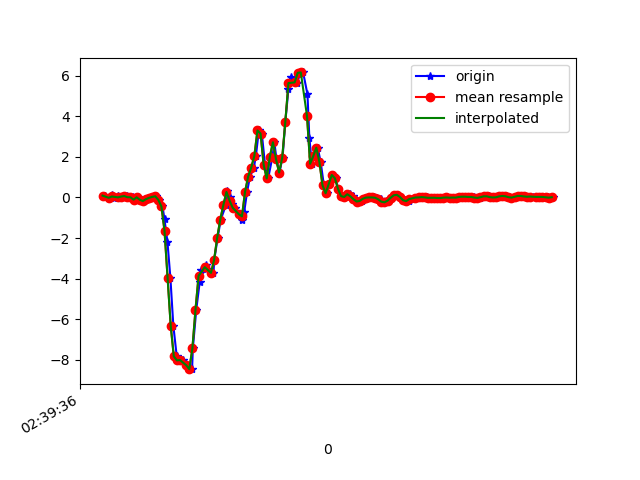

The data file committed next to this chart (first rows):
1617849576197, 545219819467507, 0.087434456, 0.2755779, 0.014757761
1617849576223, 545219838491619, -0.02008, 0.04589, 0.009871
1617849576244, 545219857540531, 0.1241, 0.2719, -0.008455
1617849576257, 545219876564643, -0.03474, -0.01153, 0.0282
1617849576282, 545219895613555, 0.0459, 0.1412, 0.01109
1617849576294, 545219914598067, -0.04451, -0.08117, 0.05019
1617849576313, 545219933643203, 0.04223, -0.02375, 0.01598
1617849576335, 545219952688371, 0.06667, 0.063, 0.02698
1617849576352, 545219971708691, 0.009244, -0.07139, 0.008649
1617849576378, 545219990753843, 0.0068, 0.2719, -0.001125
1617849576392, 545220009774227, -0.1105, 0.01413, 0.01231
1617849576409, 545220028671859, 0.004357, 0.08499, -0.02067
1617849576427, 545220047682675, -0.1142, -0.07384, 9.7E-5
1617849576447, 545220066718227, -0.1813, 0.02024, -0.039
1617849576466, 545220085728979, -0.08849, 0.2511, -0.07565
1617849576485, 545220104764563, -0.02374, -0.0323, -0.06954
1617849576504, 545220123850739, 0.0239, 0.1082, -0.1221
1617849576523, 545220142890227, 0.05445, 0.07277, -0.08787
1617849576542, 545220161904979, -0.1215, -0.1435, -0.06465
1617849576567, 545220180944467, -0.444, -0.1264, 0.01231
1617849576580, 545220199959187, -1.088, -0.0604, 0.1711
1617849576599, 545220219037107, -2.191, -0.1178, 0.4143
1617849576618, 545220238078323, -3.964, -0.2485, 0.716
1617849576637, 545220257094771, -6.317, -0.7397, 0.815
1617849576659, 545220276135923, -7.827, -1.44, 0.8333
1617849576676, 545220295152307, -8.027, -1.924, 0.9054
1617849576699, 545220314193523, -8.009, -2.344, 0.6281
1617849576720, 545220333214899, -8.264, -2.852, 0.3996
1617849576758, 545220352256243, -8.459, -3.287, 0.2347
1617849576763, 545220371297651, -7.441, -3.416, -0.03533
1617849576785, 545220390314227, -5.531, -3.401, -0.3615
1617849576808, 545220409355571, -4.151, -3.442, -0.6218
1617849576817, 545220428374131, -3.573, -3.403, -0.7549
1617849576848, 545220447415603, -3.333, -3.318, -0.8881
1617849576851, 545220466548209, -3.541, -3.315, -1.147
1617849576896, 545220485589617, -3.716, -3.171, -1.376
1617849576901, 545220504606257, -3.088, -2.516, -1.22
1617849576923, 545220523642801, -1.99, -1.655, -0.9357
1617849576943, 545220542659313, -1.089, -0.9352, -0.7635
1617849576977, 545220561700593, -0.3732, -0.2815, -0.5497
1617849576980, 545220580717169, 0.2096, 0.4368, -0.2772
1617849576982, 545220599758449, 0.3232, 1.1, -0.06954
1617849577006, 545220618799729, 0.0068, 1.659, 0.1345
1617849577018, 545220637823153, -0.3133, 2.256, 0.3336
1617849577037, 545220656864625, -0.51, 2.929, 0.49
1617849577062, 545220675881265, -0.8313, 3.905, 0.8138
1617849577082, 545220694922737, -1.125, 5.227, 1.442
1617849577094, 545220713939505, -0.7421, 6.337, 2.062
1617849577113, 545220732990577, 0.2768, 6.873, 2.446
1617849577132, 545220752007537, 1.022, 7.044, 2.557
1617849577157, 545220771049201, 1.472, 7.678, 2.38
1617849577170, 545220790066033, 2.042, 8.625, 2.152
1617849577189, 545220809107697, 3.296, 7.687, 1.503
1617849577208, 545220828154097, 3.145, 6.714, 1.101
1617849577229, 545220847171057, 1.611, 5.43, 0.589
1617849577249, 545220866212849, 0.9329, 3.909, 0.3678
1617849577277, 545220885229937, 2.003, 3.01, 0.3886
1617849577289, 545220904271729, 2.715, 2.338, 0.2787
1617849577303, 545220923288689, 1.876, 1.128, 0.2359
1617849577322, 545220942314353, 1.224, -0.09583, 0.3568
1617849577342, 545220961355761, 1.957, -1.045, 0.5609
... 92 more rows
